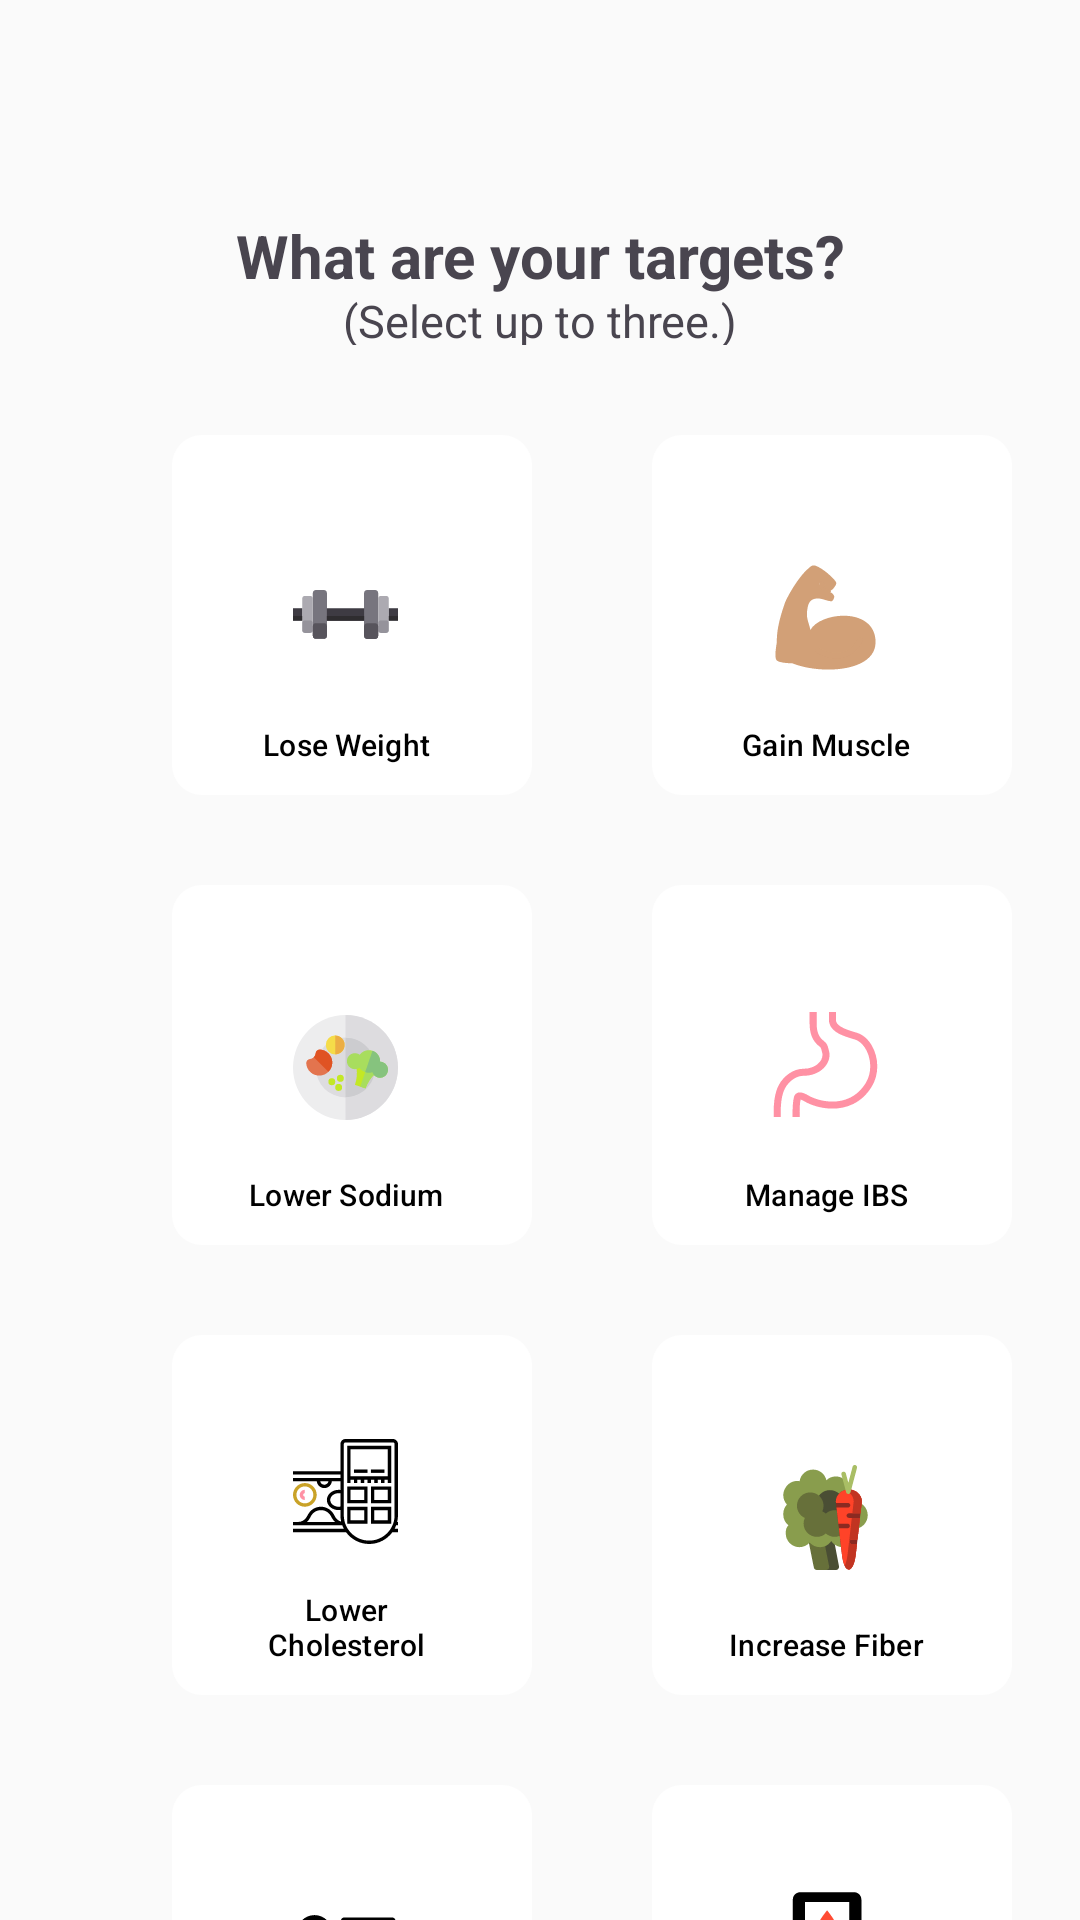

Reconstruct the res/layout file that produces this screen, plus the resources it refers to.
<!-- AndroidManifest.xml: application theme Theme.NutriLab -->
<!-- res/layout/activity_main_goals.xml -->
<?xml version="1.0" encoding="utf-8"?>
<androidx.constraintlayout.widget.ConstraintLayout xmlns:android="http://schemas.android.com/apk/res/android"
    xmlns:app="http://schemas.android.com/apk/res-auto"
    xmlns:tools="http://schemas.android.com/tools"
    android:id="@+id/main"
    android:layout_width="match_parent"
    android:layout_height="match_parent"
    android:background="#FAFAFA"
    tools:context=".MainGoals">

    <androidx.constraintlayout.widget.ConstraintLayout
        android:id="@+id/constraint3"
        android:layout_width="match_parent"
        android:layout_height="115dp">

        <TextView
            android:id="@+id/pageTitle"
            android:layout_width="match_parent"
            android:layout_height="wrap_content"
            android:layout_marginTop="55dp"
            android:text="What are your targets?"
            android:textAlignment="center"
            android:textSize="20sp"
            android:textStyle="bold"
            app:layout_constraintBottom_toBottomOf="parent"
            app:layout_constraintStart_toStartOf="parent"
            app:layout_constraintTop_toTopOf="parent" />
        <TextView
            android:id="@+id/limitTitle"
            android:layout_width="match_parent"
            android:layout_height="wrap_content"
            android:layout_marginTop="25dp"
            android:text="(Select up to three.)"
            android:textAlignment="center"
            android:textSize="15sp"
            app:layout_constraintStart_toStartOf="@id/pageTitle"
            app:layout_constraintTop_toTopOf="@id/pageTitle" />

    </androidx.constraintlayout.widget.ConstraintLayout>

    <LinearLayout
        android:id="@+id/layout5"
        android:layout_width="395dp"
        android:layout_height="150dp"
        android:orientation="horizontal"
        android:gravity="center"
        android:layout_marginTop="10dp"
        app:layout_constraintTop_toBottomOf="@id/constraint3"
        tools:layout_editor_absoluteX="-2dp"
        tools:layout_editor_absoluteY="130dp">

        <com.google.android.material.button.MaterialButton
            android:id="@+id/button20"
            android:layout_width="120dp"
            android:layout_height="120dp"
            android:layout_marginRight="20dp"
            android:layout_marginTop="10dp"
            android:layout_marginBottom="5dp"
            android:background="@drawable/grid_goal"
            android:drawablePadding="20dp"
            android:paddingStart="20dp"
            android:text="Lose Weight"
            android:textColor="#000000"
            android:textSize="10sp"
            android:gravity="center|bottom"
            app:backgroundTint="@null"
            app:icon="@drawable/dumbbell_gym_svgrepo_com"
            app:iconSize="35sp"
            app:iconPadding="-10dp"
            app:iconGravity="textTop"
            app:iconTint="@null" />

        <com.google.android.material.button.MaterialButton
            android:id="@+id/button21"
            android:layout_width="120dp"
            android:layout_height="120dp"
            android:layout_marginLeft="20dp"
            android:layout_marginTop="10dp"
            android:layout_marginBottom="5dp"
            android:background="@drawable/grid_goal"
            android:drawablePadding="20dp"
            android:paddingStart="20dp"
            android:text="Gain Muscle"
            android:textColor="#000000"
            android:textSize="10sp"
            android:gravity="center|bottom"
            app:backgroundTint="@null"
            app:icon="@drawable/flexed_biceps_medium_light_skin_tone_svgrepo_com"
            app:iconSize="35sp"
            app:iconPadding="-10dp"
            app:iconGravity="textTop"
            app:iconTint="@null" />

    </LinearLayout>

    <LinearLayout
        android:id="@+id/layout6"
        android:layout_width="395dp"
        android:layout_height="150dp"
        android:orientation="horizontal"
        android:gravity="center"
        app:layout_constraintTop_toBottomOf="@id/layout5">

        <com.google.android.material.button.MaterialButton
            android:id="@+id/button22"
            android:layout_width="120dp"
            android:layout_height="120dp"
            android:layout_marginRight="20dp"
            android:layout_marginTop="10dp"
            android:layout_marginBottom="5dp"
            android:background="@drawable/grid_goal"
            android:drawablePadding="20dp"
            android:paddingStart="20dp"
            android:text="Lower Sodium"
            android:textColor="#000000"
            android:textSize="10sp"
            android:gravity="center|bottom"
            app:backgroundTint="@null"
            app:icon="@drawable/vegetables_food_svgrepo_com"
            app:iconSize="35sp"
            app:iconPadding="-10dp"
            app:iconGravity="textTop"
            app:iconTint="@null" />

        <com.google.android.material.button.MaterialButton
            android:id="@+id/button23"
            android:layout_width="120dp"
            android:layout_height="120dp"
            android:layout_marginLeft="20dp"
            android:layout_marginTop="10dp"
            android:layout_marginBottom="5dp"
            android:background="@drawable/grid_goal"
            android:drawablePadding="20dp"
            android:paddingStart="20dp"
            android:text="Manage IBS"
            android:textColor="#000000"
            android:textSize="10sp"
            android:gravity="center|bottom"
            app:backgroundTint="@null"
            app:icon="@drawable/stomach_4_svgrepo_com"
            app:iconSize="35sp"
            app:iconPadding="-10dp"
            app:iconGravity="textTop"
            app:iconTint="@null" />

    </LinearLayout>

    <LinearLayout
        android:id="@+id/layout7"
        android:layout_width="395dp"
        android:layout_height="150dp"
        android:orientation="horizontal"
        android:gravity="center"
        app:layout_constraintTop_toBottomOf="@id/layout6"
        tools:layout_editor_absoluteX="-2dp"
        tools:layout_editor_absoluteY="130dp">

        <com.google.android.material.button.MaterialButton
            android:id="@+id/button24"
            android:layout_width="120dp"
            android:layout_height="120dp"
            android:layout_marginRight="20dp"
            android:layout_marginTop="10dp"
            android:layout_marginBottom="5dp"
            android:background="@drawable/grid_goal"
            android:drawablePadding="20dp"
            android:paddingStart="20dp"
            android:text="Lower Cholesterol"
            android:textColor="#000000"
            android:textSize="10sp"
            android:gravity="center|bottom"
            app:backgroundTint="@null"
            app:icon="@drawable/cholesterol_svgrepo_com"
            app:iconSize="35sp"
            app:iconPadding="-10dp"
            app:iconGravity="textTop"
            app:iconTint="@null" />

        <com.google.android.material.button.MaterialButton
            android:id="@+id/button25"
            android:layout_width="120dp"
            android:layout_height="120dp"
            android:layout_marginLeft="20dp"
            android:layout_marginTop="10dp"
            android:layout_marginBottom="5dp"
            android:background="@drawable/grid_goal"
            android:drawablePadding="20dp"
            android:paddingStart="20dp"
            android:text="Increase Fiber"
            android:textColor="#000000"
            android:textSize="10sp"
            android:gravity="center|bottom"
            app:backgroundTint="@null"
            app:icon="@drawable/organic_nutrition_svgrepo_com"
            app:iconSize="35sp"
            app:iconPadding="-10dp"
            app:iconGravity="textTop"
            app:iconTint="@null" />

    </LinearLayout>

    <LinearLayout
        android:id="@+id/layout8"
        android:layout_width="395dp"
        android:layout_height="150dp"
        android:orientation="horizontal"
        android:gravity="center"
        app:layout_constraintTop_toBottomOf="@id/layout7"
        tools:layout_editor_absoluteX="-2dp"
        tools:layout_editor_absoluteY="130dp">

        <com.google.android.material.button.MaterialButton
            android:id="@+id/button26"
            android:layout_width="120dp"
            android:layout_height="120dp"
            android:layout_marginRight="20dp"
            android:layout_marginTop="10dp"
            android:layout_marginBottom="5dp"
            android:background="@drawable/grid_goal"
            android:drawablePadding="20dp"
            android:paddingStart="20dp"
            android:text="Blood Pressure"
            android:textColor="#000000"
            android:textSize="10sp"
            android:gravity="center|bottom"
            app:backgroundTint="@null"
            app:icon="@drawable/blood_pressure_gauge_svgrepo_com"
            app:iconSize="35sp"
            app:iconPadding="-10dp"
            app:iconGravity="textTop"
            app:iconTint="@null" />

        <com.google.android.material.button.MaterialButton
            android:id="@+id/button27"
            android:layout_width="120dp"
            android:layout_height="120dp"
            android:layout_marginLeft="20dp"
            android:layout_marginTop="10dp"
            android:layout_marginBottom="5dp"
            android:background="@drawable/grid_goal"
            android:drawablePadding="20dp"
            android:paddingStart="20dp"
            android:text="Manage Diabetes"
            android:textColor="#000000"
            android:textSize="10sp"
            android:gravity="center|bottom"
            app:backgroundTint="@null"
            app:icon="@drawable/diabetes_measure_svgrepo_com"
            app:iconSize="40sp"
            app:iconPadding="-10dp"
            app:iconGravity="textTop"
            app:iconTint="@null" />

    </LinearLayout>

    <Button
        android:id="@+id/submitBtn"
        android:layout_width="150dp"
        android:layout_height="wrap_content"
        android:text="Submit"
        app:layout_constraintBottom_toBottomOf="parent"
        app:layout_constraintStart_toStartOf="parent"
        app:layout_constraintEnd_toEndOf="parent"
        app:layout_constraintTop_toBottomOf="@id/layout8"

        >
    </Button>

</androidx.constraintlayout.widget.ConstraintLayout>
<!-- resources referenced by this layout -->
<resources>
  <!-- drawable flexed_biceps_medium_light_skin_tone_svgrepo_com (drawable) -->
  <vector xmlns:android="http://schemas.android.com/apk/res/android"
      android:width="800dp"
      android:height="800dp"
      android:viewportWidth="36"
      android:viewportHeight="36">
    <path
        android:pathData="M15.977,9.36h3.789a0.777,0.777 0,0 0,0.058 -0.673l-3.846,-4.705V9.36z"
        android:fillColor="#D2A077"/>
    <path
        android:pathData="M12.804,22.277a9.192,9.192 0,0 0,-0.206 -0.973c-0.62,-2.223 -1.14,-3.164 -0.918,-5.494c0.29,-1.584 0.273,-4.763 4.483,-4.268c1.112,0.131 2.843,0.927 3.834,0.91c0.567,-0.01 0.98,-1.157 1.017,-1.539c0.051,-0.526 -0.865,-1.42 -1.248,-1.554a94.35,94.35 0,0 0,-2.681 -0.824c-1.039,-0.301 -0.985,-1.705 -1.051,-2.205a0.597,0.597 0,0 1,0.294 -0.591c0.21,-0.124 0.375,-0.008 0.579,0.125l0.885,0.648c0.497,0.426 -0.874,1.24 -0.503,1.376c0,0 1.755,0.659 2.507,0.796c0.412,0.075 1.834,-1.529 1.917,-2.47c0.065,-0.74 -3.398,-4.083 -5.867,-5.381c-0.868,-0.456 -1.377,-0.721 -1.949,-0.694c-0.683,0.032 -0.898,0.302 -1.748,1.03C8.302,4.46 4.568,11.577 4.02,13.152c-2.246,6.461 -2.597,9.865 -2.677,11.788a21.26,21.26 0,0 0,-0.076 1.758c0.065,0 -1,5 0,6s5.326,1 5.326,1c10,3.989 28.57,2.948 28.57,-7.233c0,-12.172 -18.813,-10.557 -22.359,-4.188z"
        android:fillColor="#D2A077"/>
    <path
        android:pathData="M20.63,32.078c-3.16,-0.332 -5.628,-1.881 -5.767,-1.97a1,1 0,0 1,1.075 -1.687c0.04,0.025 4.003,2.492 7.846,1.467c2.125,-0.566 3.867,-2.115 5.177,-4.601a1,1 0,0 1,1.77 0.932c-1.585,3.006 -3.754,4.893 -6.447,5.606c-1.257,0.332 -2.502,0.374 -3.654,0.253z"
        android:fillColor="#D2A077"/>
  </vector>
  <!-- drawable grid_goal (drawable) -->
  <?xml version="1.0" encoding="utf-8"?>
  <selector xmlns:android="http://schemas.android.com/apk/res/android">
      <item>
          <shape android:shape="rectangle">
              <solid android:color="#FFFFFF"/>
              <corners android:radius="10dp"/>
              <size android:height="48dp"
                  android:width="48dp"/>
          </shape>
  
      </item>
  </selector>
  <style name="Theme.NutriLab" parent="Base.Theme.NutriLab" />
  <style name="Base.Theme.NutriLab" parent="Theme.Material3.DayNight.NoActionBar">
          
          
      </style>
</resources>
